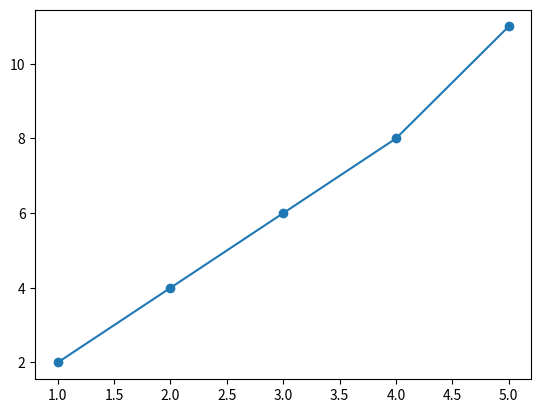

Recreate this plot in Python.
import matplotlib.pyplot as plt
x=[1,2,3,4,5]
y=[2,4,6,8,11]

# plotting with out line
plt.plot(x,y,marker='o')
plt.show()
